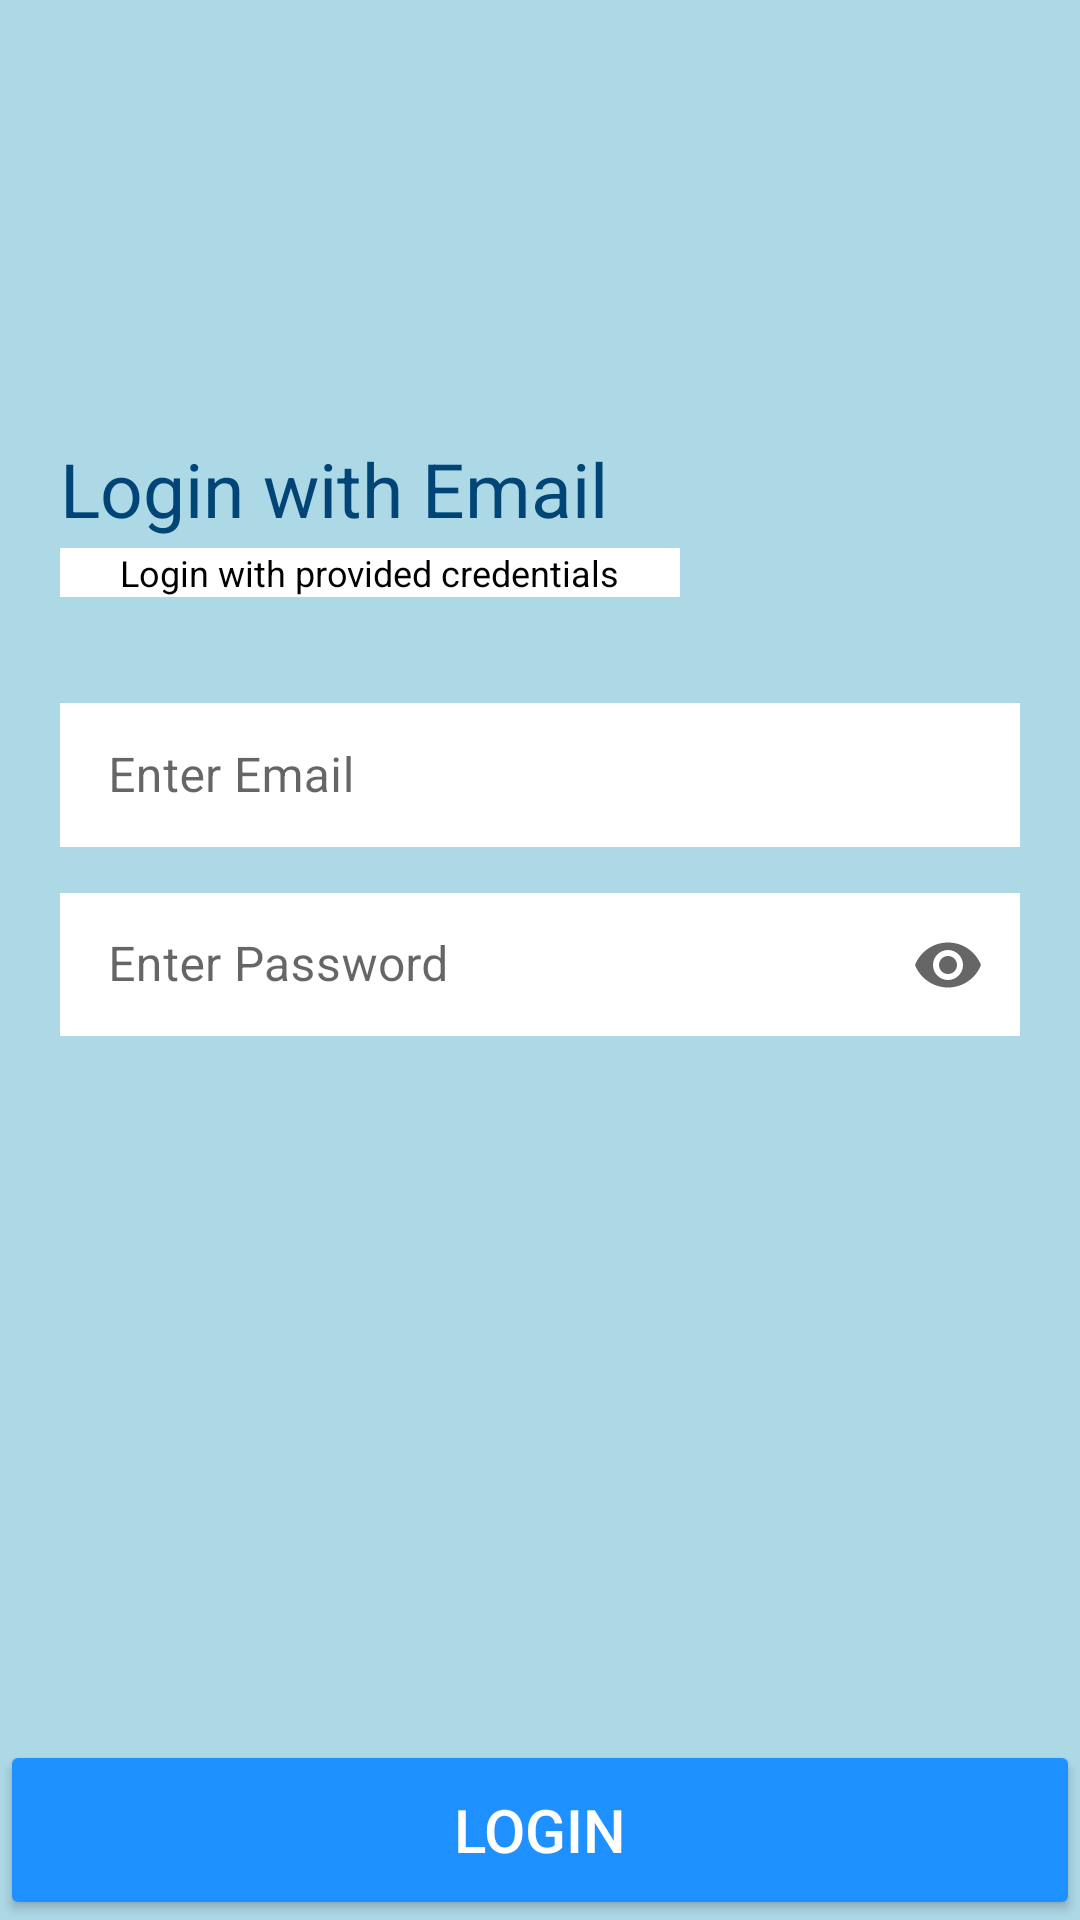

Here is an Android app screen rendered from its layout file. Give the layout XML and the strings, colors and styles it references.
<!-- AndroidManifest.xml: application theme Theme.TimeTable -->
<!-- res/layout/activity_login.xml -->
<?xml version="1.0" encoding="utf-8"?>
<RelativeLayout xmlns:android="http://schemas.android.com/apk/res/android"
    xmlns:app="http://schemas.android.com/apk/res-auto"
    xmlns:tools="http://schemas.android.com/tools"
    android:layout_width="match_parent"
    android:layout_height="match_parent"
    android:background="@color/light_blue"
    tools:context=".MainActivity">

    <ImageView
        android:layout_width="80dp"
        android:layout_marginLeft="20dp"
        android:layout_marginTop="30dp"
        android:layout_height="80dp"
        android:id="@+id/profile"
        android:src="@drawable/timetable" />


    <ScrollView
        android:layout_width="match_parent"
        android:layout_height="match_parent"
        android:layout_below="@+id/profile">

        <LinearLayout
            android:layout_width="match_parent"
            android:layout_height="wrap_content"
            android:background="@color/light_blue"
            android:orientation="vertical">

            <TextView

                android:layout_width="match_parent"
                android:layout_height="wrap_content"
                android:layout_marginTop="36dp"
                android:gravity="center|start"
                android:paddingLeft="20dp"
                android:text="@string/login_with_email"
                android:textColor="#014577"
                android:textSize="25sp" />

            <TextView
android:background="@color/white"
                android:layout_width="wrap_content"
                android:layout_height="wrap_content"
                android:layout_marginTop="3dp"
                android:gravity="center|start"
                android:paddingLeft="20dp"
                android:layout_marginStart="20dp"
                android:paddingRight="20dp"
                android:text="@string/login_with_provided_credentials"
                android:textColor="#000000"
                android:textSize="12sp" />

            <com.google.android.material.textfield.TextInputLayout
                style="@style/Widget.MaterialComponents.TextInputLayout.OutlinedBox.Dense"
                android:layout_width="match_parent"
                android:layout_height="wrap_content"
                android:layout_alignParentBottom="true"
                android:layout_marginLeft="20dp"
                android:layout_marginTop="30dp"
                android:layout_marginRight="20dp"
                android:hint="Enter Email"
                app:boxCornerRadiusBottomEnd="7dp"
                app:boxCornerRadiusBottomStart="7dp"
                app:boxCornerRadiusTopEnd="7dp"
                app:boxCornerRadiusTopStart="7dp"
                app:boxStrokeColor="@color/main_blue"
                app:hintTextColor="@color/main_blue">


                <com.google.android.material.textfield.TextInputEditText
                    android:id="@+id/edt_log_email"
                    android:layout_width="match_parent"
                    android:background="@color/white"
                    android:layout_height="48dp"
                    android:inputType="textEmailAddress"
                    android:maxLength="50"
                    android:textColor="@color/black" />
            </com.google.android.material.textfield.TextInputLayout>


            <com.google.android.material.textfield.TextInputLayout
                style="@style/Widget.MaterialComponents.TextInputLayout.OutlinedBox.Dense"
                android:layout_width="match_parent"
                android:layout_height="wrap_content"
                android:layout_alignParentBottom="true"
                android:layout_marginLeft="20dp"
                android:layout_marginTop="10dp"
                android:layout_marginRight="20dp"
                android:hint="Enter Password"
                app:boxCornerRadiusBottomEnd="7dp"
                app:boxCornerRadiusBottomStart="7dp"
                app:boxCornerRadiusTopEnd="7dp"
                app:boxCornerRadiusTopStart="7dp"
                app:boxStrokeColor="@color/main_blue"
                app:endIconMode="password_toggle"
                app:hintTextColor="@color/main_blue">


                <com.google.android.material.textfield.TextInputEditText
                    android:id="@+id/edt_Log_password"
                    android:layout_width="match_parent"
                    android:background="@color/white"
                    android:layout_height="wrap_content"
                    android:inputType="textPassword"
                    android:maxLength="50"
                    android:textColor="@color/black" />
            </com.google.android.material.textfield.TextInputLayout>


        </LinearLayout>
    </ScrollView>



        <Button
            android:id="@+id/lhn_btn"
            android:layout_alignParentBottom="true"
            android:layout_centerInParent="true"
            android:layout_width="match_parent"
            android:layout_height="60dp"
            android:backgroundTint="@color/dodger_blue"
            android:gravity="center"
            android:text="Login"
            android:paddingLeft="20dp"
            android:paddingRight="20dp"
            android:textColor="@color/white"
            android:textSize="20sp" />


</RelativeLayout>
<!-- resources referenced by this layout -->
<resources>
  <color name="black">#FF000000</color>
  <color name="dodger_blue">#1E90FF</color>
  <color name="light_blue">#ADD8E6</color>
  <color name="main_blue">#014577</color>
  <color name="white">#FFFFFFFF</color>
  <string name="login_with_email">Login with Email</string>
  <string name="login_with_provided_credentials">Login with provided credentials</string>
  <style name="Theme.TimeTable" parent="Theme.MaterialComponents.DayNight.NoActionBar">
          
          <item name="colorPrimary">@color/purple_500</item>
          <item name="colorPrimaryVariant">@color/purple_700</item>
          <item name="colorOnPrimary">@color/white</item>
          
          <item name="colorSecondary">@color/teal_200</item>
          <item name="colorSecondaryVariant">@color/teal_700</item>
          <item name="colorOnSecondary">@color/black</item>
          
          <item name="android:statusBarColor">?attr/colorPrimaryVariant</item>
          
      </style>
  <color name="purple_500">#FF6200EE</color>
  <color name="purple_700">#FF3700B3</color>
  <color name="teal_200">#FF03DAC5</color>
  <color name="teal_700">#FF018786</color>
</resources>
